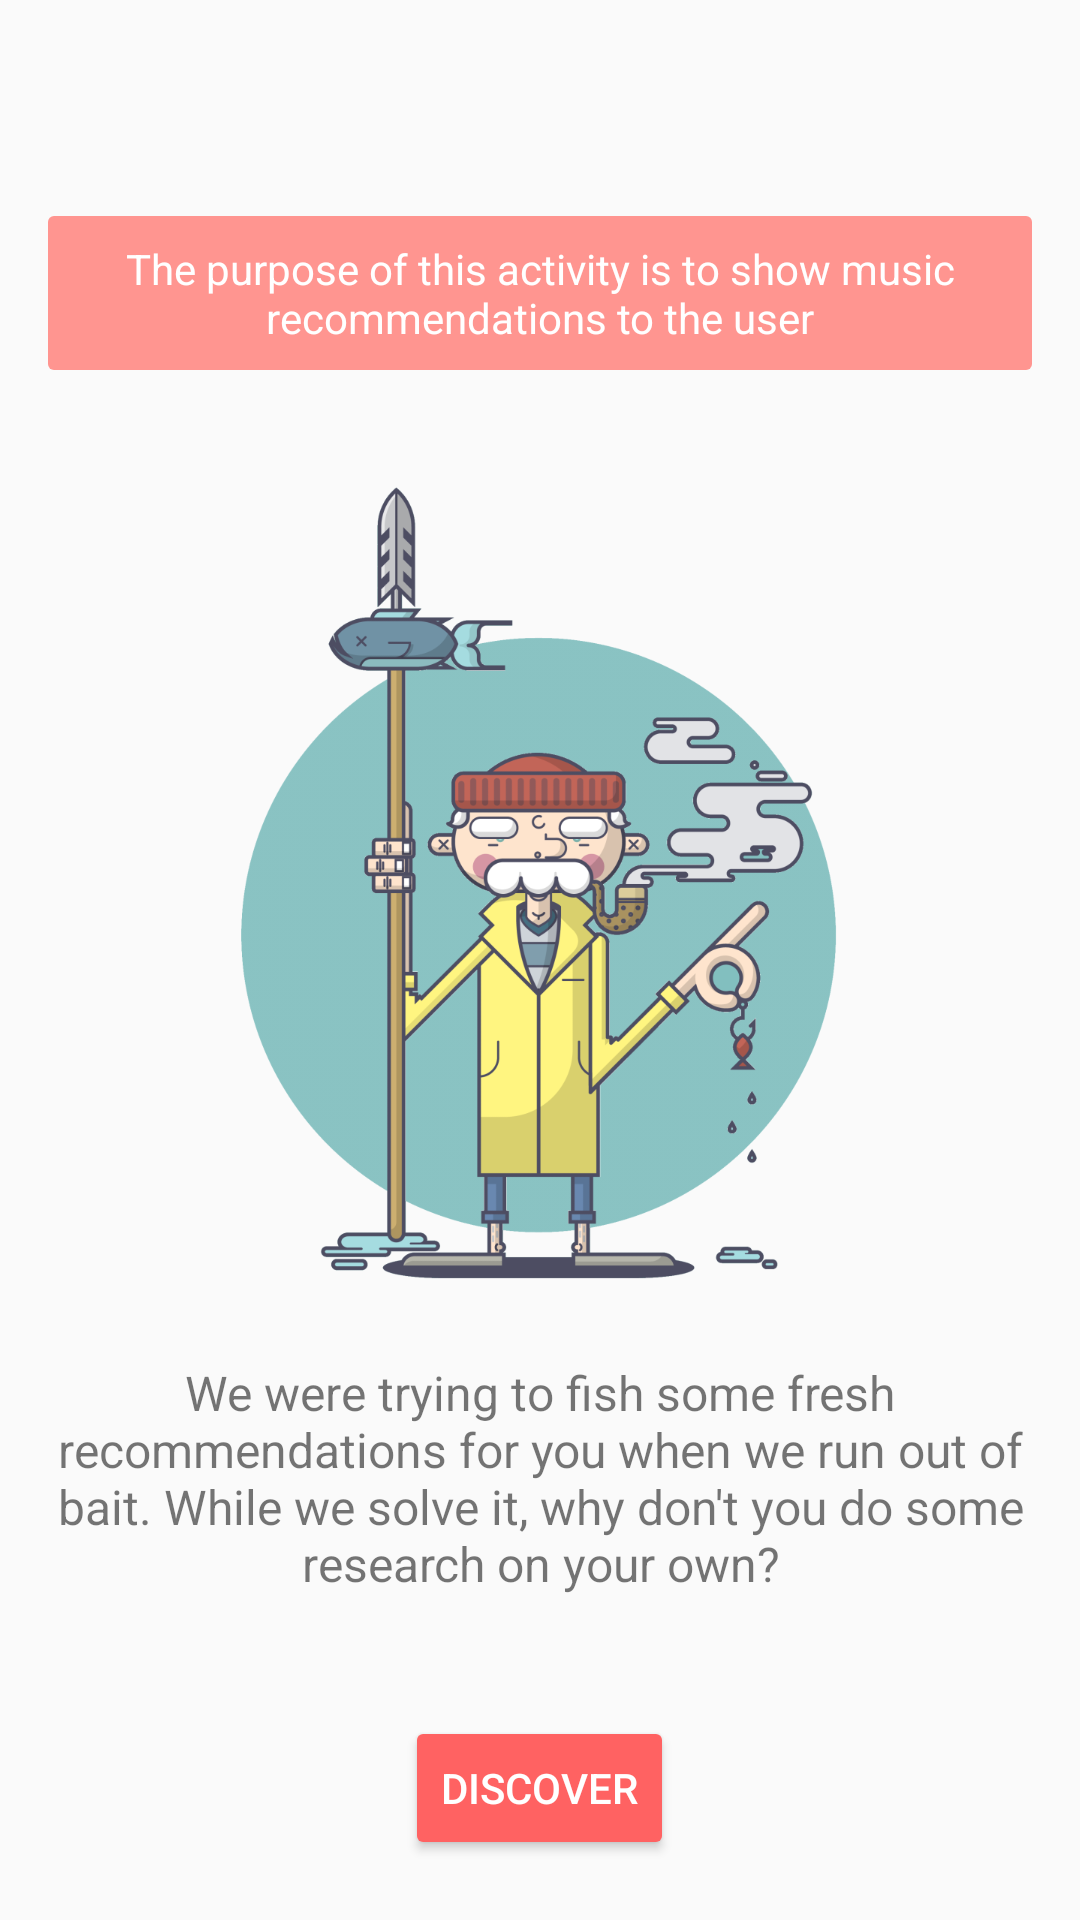

Here is an Android app screen rendered from its layout file. Give the layout XML and the strings, colors and styles it references.
<!-- AndroidManifest.xml: application theme AppTheme -->
<!-- res/layout/activity_discover.xml -->
<?xml version="1.0" encoding="utf-8"?>
<LinearLayout xmlns:android="http://schemas.android.com/apk/res/android"
    xmlns:tools="http://schemas.android.com/tools"
    android:id="@+id/activity_discover"
    android:layout_width="match_parent"
    android:layout_height="match_parent"
    android:orientation="vertical"
    tools:context="com.example.android.beatit.DiscoverActivity">

    <android.support.v7.widget.Toolbar
        android:id="@+id/discover_toolbar"
        android:layout_width="match_parent"
        android:layout_height="?attr/actionBarSize" />

    <TextView
        android:text="@string/discover_purpose"
        style="@style/PurposeText" />

    <ImageView
        tools:ignore="ContentDescription"
        android:src="@drawable/fishing"
        style="@style/ErrorImage" />

    <TextView
        android:id="@+id/fishing"
        android:text="@string/fishing_discover"
        style="@style/ErrorText" />

    <Button
        android:id="@+id/discover_button"
        style="@style/Widget.AppCompat.Button.Colored"
        android:layout_width="wrap_content"
        android:layout_height="wrap_content"
        android:layout_gravity="center_horizontal"
        android:layout_margin="@dimen/bigPadding"
        android:text="@string/discover" />

</LinearLayout>
<!-- resources referenced by this layout -->
<resources>
  <dimen name="bigPadding">20dp</dimen>
  <!-- drawable fishing: png bitmap (drawable, 136306 bytes) -->
  <string name="discover">Discover</string>
  <string name="discover_purpose">The purpose of this activity is to show music recommendations
          to the user</string>
  <string name="fishing_discover">We were trying to fish some fresh recommendations for you when
          we run out of bait. While we solve it, why don\'t you do some research on your own?</string>
  <style name="ErrorImage">
          <item name="android:layout_width">match_parent</item>
          <item name="android:layout_height">0dp</item>
          <item name="android:layout_gravity">center_horizontal</item>
          <item name="android:layout_marginTop">@dimen/bigPadding</item>
          <item name="android:layout_weight">1</item>
      </style>
  <style name="ErrorText">
          <item name="android:layout_width">wrap_content</item>
          <item name="android:layout_height">wrap_content</item>
          <item name="android:layout_marginBottom">@dimen/bigPadding</item>
          <item name="android:layout_marginLeft">@dimen/mediumPadding</item>
          <item name="android:layout_marginRight">@dimen/mediumPadding</item>
          <item name="android:layout_marginTop">@dimen/bigPadding</item>
          <item name="android:gravity">center</item>
          <item name="android:textSize">@dimen/normalTextSize</item>
      </style>
  <style name="PurposeText">
          <item name="android:layout_width">match_parent</item>
          <item name="android:layout_height">wrap_content</item>
          <item name="android:layout_margin">@dimen/mediumPadding</item>
          <item name="android:padding">@dimen/smallPadding</item>
          <item name="android:gravity">center_horizontal</item>
          <item name="android:background">@drawable/purpose_background</item>
          <item name="android:textColor">@color/primaryLightText</item>
      </style>
  <style name="AppTheme" parent="Theme.AppCompat.Light.NoActionBar">
          
          <item name="colorPrimary">@color/colorPrimary</item>
          <item name="colorPrimaryDark">@color/colorPrimaryDark</item>
          <item name="colorAccent">@color/colorAccent</item>
      </style>
  <dimen name="mediumPadding">16dp</dimen>
  <dimen name="normalTextSize">16sp</dimen>
  <dimen name="smallPadding">8dp</dimen>
  <!-- drawable purpose_background (drawable) -->
  <?xml version="1.0" encoding="utf-8"?>
  <shape
      xmlns:android="http://schemas.android.com/apk/res/android"
      android:shape="rectangle">
  
      <solid android:color="@color/colorPrimaryLight"/>
  
      <corners
          android:topLeftRadius="@dimen/cardCornerRadius"
          android:topRightRadius="@dimen/cardCornerRadius"
          android:bottomLeftRadius="@dimen/cardCornerRadius"
          android:bottomRightRadius="@dimen/cardCornerRadius" />
  </shape>
  <color name="primaryLightText">#FFFFFF</color>
  <color name="colorPrimary">#FF6262</color>
  <color name="colorPrimaryDark">#C62C38</color>
  <color name="colorAccent">#FF6262</color>
  <color name="colorPrimaryLight">#FF9590</color>
  <dimen name="cardCornerRadius">2dp</dimen>
</resources>
